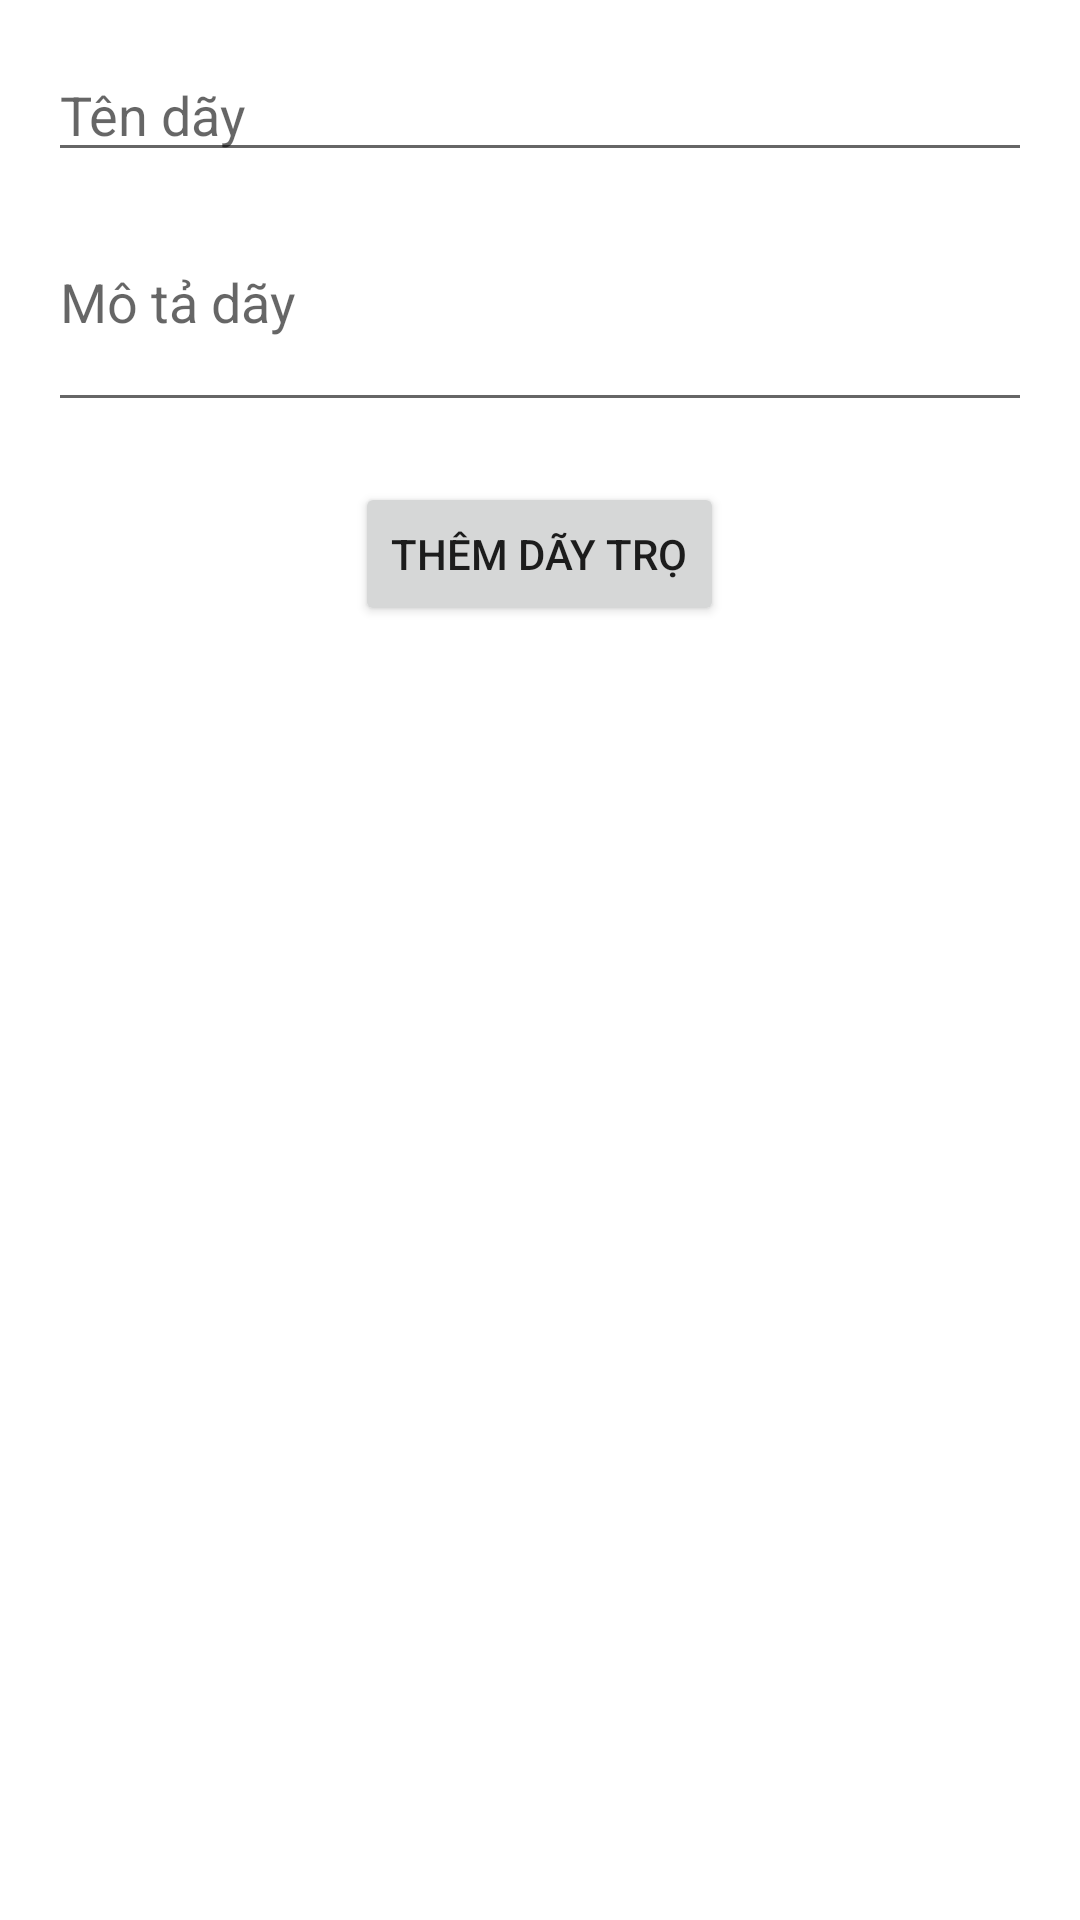

This screen was rendered from an Android layout file. Write that file and the resources it references.
<!-- AndroidManifest.xml: application theme Theme.QLNT -->
<!-- res/layout/activity_add_building.xml -->
<?xml version="1.0" encoding="utf-8"?>
<LinearLayout xmlns:android="http://schemas.android.com/apk/res/android"
    android:layout_width="match_parent"
    android:layout_height="match_parent"
    android:orientation="vertical"
    android:padding="16dp">

    
    <EditText
        android:id="@+id/editTextBuildingName"
        android:layout_width="match_parent"
        android:layout_height="wrap_content"
        android:hint="Tên dãy"
        android:inputType="text" />

    
    <EditText
        android:id="@+id/editTextBuildingDescription"
        android:layout_width="match_parent"
        android:layout_height="wrap_content"
        android:hint="Mô tả dãy"
        android:inputType="textMultiLine"
        android:minLines="3" />

    
    <Button
        android:id="@+id/buttonAddBuilding"
        android:layout_width="wrap_content"
        android:layout_height="wrap_content"
        android:text="Thêm dãy trọ"
        android:layout_gravity="center"
        android:layout_marginTop="20dp" />
</LinearLayout>
<!-- resources referenced by this layout -->
<resources>
  <style name="Theme.QLNT" parent="Theme.MaterialComponents.DayNight.DarkActionBar">
          
          <item name="colorPrimary">@color/purple_500</item>
          <item name="colorPrimaryVariant">@color/purple_700</item>
          <item name="colorOnPrimary">@color/white</item>
          
          <item name="colorSecondary">@color/teal_200</item>
          <item name="colorSecondaryVariant">@color/teal_700</item>
          <item name="colorOnSecondary">@color/black</item>
          
          <item name="android:statusBarColor" tools:targetApi="l">?attr/colorPrimaryVariant</item>
          
      </style>
  <!-- not gathered from this repository: default colours our renderer supplied (Android Studio template values) -->
  <color name="purple_500">#FF6200EE</color>
  <color name="purple_700">#FF3700B3</color>
  <color name="teal_200">#FF03DAC5</color>
  <color name="teal_700">#FF018786</color>
  <color name="black">#FF000000</color>
  <color name="white">#FFFFFFFF</color>
</resources>
